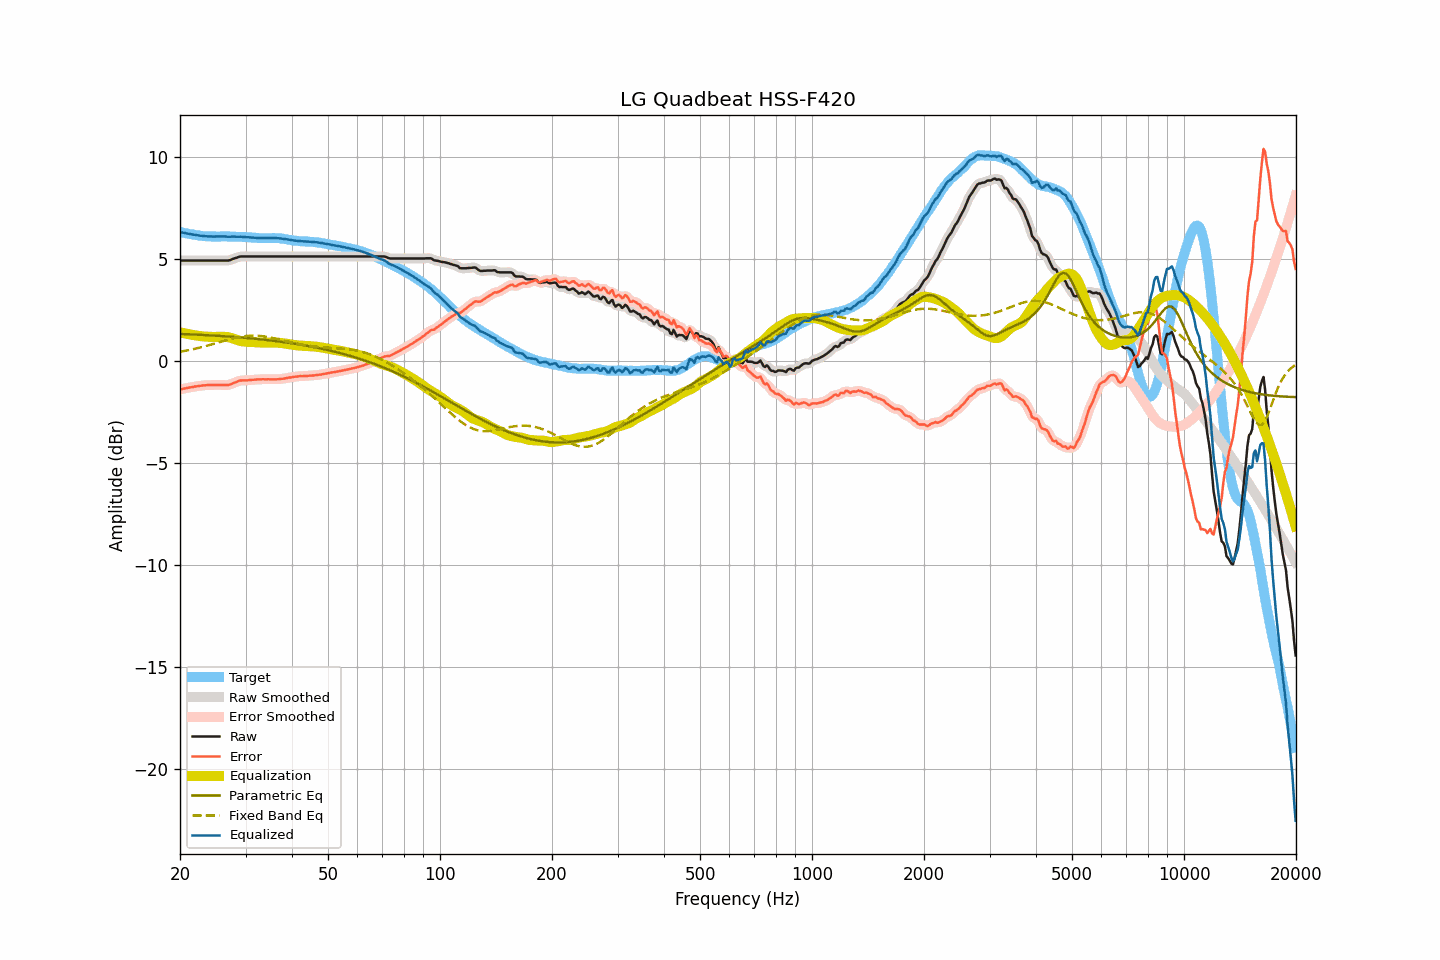

The table this chart was drawn from, first rows:
frequency, raw, smoothed, error, error_smoothed, equalization, parametric_eq, fixed_band_eq, equalized_raw, equalized_smoothed, target
20.00, 4.92, 4.92, -1.40, -1.40, 1.40, 1.33, 0.45, 6.32, 6.32, 6.33
20.20, 4.92, 4.92, -1.38, -1.38, 1.38, 1.32, 0.46, 6.31, 6.31, 6.31
20.40, 4.92, 4.92, -1.36, -1.37, 1.37, 1.32, 0.48, 6.29, 6.29, 6.29
20.61, 4.92, 4.92, -1.35, -1.35, 1.35, 1.32, 0.49, 6.27, 6.27, 6.28
20.81, 4.92, 4.92, -1.33, -1.33, 1.33, 1.31, 0.51, 6.26, 6.26, 6.25
21.02, 4.92, 4.92, -1.32, -1.32, 1.32, 1.31, 0.52, 6.24, 6.24, 6.24
21.23, 4.92, 4.92, -1.30, -1.30, 1.30, 1.31, 0.54, 6.23, 6.23, 6.22
21.44, 4.92, 4.92, -1.29, -1.29, 1.29, 1.30, 0.56, 6.21, 6.21, 6.21
21.66, 4.92, 4.92, -1.28, -1.27, 1.27, 1.30, 0.57, 6.20, 6.20, 6.20
21.87, 4.92, 4.92, -1.26, -1.26, 1.26, 1.30, 0.59, 6.18, 6.18, 6.18
22.09, 4.92, 4.92, -1.25, -1.25, 1.25, 1.29, 0.61, 6.17, 6.17, 6.17
22.31, 4.92, 4.92, -1.24, -1.24, 1.24, 1.29, 0.63, 6.16, 6.16, 6.16
22.54, 4.92, 4.92, -1.23, -1.23, 1.22, 1.28, 0.65, 6.15, 6.15, 6.15
22.76, 4.92, 4.92, -1.22, -1.21, 1.21, 1.28, 0.67, 6.14, 6.14, 6.14
22.99, 4.92, 4.92, -1.20, -1.21, 1.21, 1.28, 0.69, 6.13, 6.13, 6.13
23.22, 4.92, 4.92, -1.19, -1.20, 1.20, 1.27, 0.71, 6.12, 6.12, 6.12
23.45, 4.92, 4.92, -1.19, -1.19, 1.19, 1.27, 0.73, 6.12, 6.12, 6.12
23.69, 4.92, 4.92, -1.18, -1.19, 1.19, 1.26, 0.75, 6.11, 6.11, 6.11
23.92, 4.92, 4.92, -1.18, -1.18, 1.18, 1.26, 0.77, 6.11, 6.11, 6.11
24.16, 4.92, 4.92, -1.18, -1.18, 1.18, 1.25, 0.79, 6.10, 6.10, 6.10
24.40, 4.92, 4.92, -1.18, -1.18, 1.18, 1.25, 0.82, 6.10, 6.10, 6.10
24.65, 4.92, 4.92, -1.18, -1.18, 1.18, 1.24, 0.84, 6.10, 6.10, 6.10
24.89, 4.92, 4.92, -1.18, -1.18, 1.18, 1.24, 0.86, 6.10, 6.10, 6.10
25.14, 4.92, 4.92, -1.18, -1.18, 1.18, 1.23, 0.88, 6.10, 6.10, 6.10
25.39, 4.92, 4.92, -1.18, -1.18, 1.18, 1.23, 0.91, 6.10, 6.10, 6.10
25.65, 4.92, 4.92, -1.18, -1.18, 1.18, 1.22, 0.93, 6.11, 6.11, 6.10
25.91, 4.92, 4.92, -1.18, -1.18, 1.19, 1.22, 0.95, 6.11, 6.11, 6.11
26.16, 4.92, 4.92, -1.18, -1.18, 1.19, 1.21, 0.98, 6.11, 6.11, 6.11
26.43, 4.92, 4.92, -1.18, -1.18, 1.18, 1.21, 1.00, 6.11, 6.10, 6.11
26.69, 4.92, 4.92, -1.18, -1.18, 1.18, 1.20, 1.02, 6.10, 6.10, 6.10
26.96, 4.92, 4.93, -1.18, -1.17, 1.16, 1.20, 1.04, 6.09, 6.09, 6.10
27.23, 4.94, 4.95, -1.16, -1.16, 1.14, 1.19, 1.07, 6.09, 6.09, 6.10
27.50, 4.97, 4.97, -1.13, -1.13, 1.12, 1.19, 1.09, 6.10, 6.09, 6.10
27.77, 5.00, 5.00, -1.10, -1.10, 1.09, 1.18, 1.11, 6.10, 6.10, 6.10
28.05, 5.03, 5.03, -1.06, -1.06, 1.06, 1.17, 1.12, 6.10, 6.10, 6.10
28.33, 5.05, 5.06, -1.03, -1.03, 1.04, 1.17, 1.14, 6.09, 6.09, 6.09
28.62, 5.08, 5.09, -1.00, -1.00, 1.01, 1.16, 1.16, 6.09, 6.10, 6.08
28.90, 5.11, 5.11, -0.97, -0.97, 0.99, 1.16, 1.17, 6.10, 6.10, 6.08
29.19, 5.12, 5.12, -0.96, -0.96, 0.97, 1.15, 1.19, 6.09, 6.09, 6.08
29.48, 5.12, 5.13, -0.96, -0.95, 0.96, 1.14, 1.20, 6.08, 6.08, 6.08
29.78, 5.12, 5.12, -0.95, -0.95, 0.95, 1.14, 1.21, 6.07, 6.07, 6.08
30.08, 5.12, 5.12, -0.95, -0.95, 0.94, 1.13, 1.22, 6.07, 6.07, 6.08
30.38, 5.12, 5.12, -0.95, -0.95, 0.94, 1.12, 1.23, 6.06, 6.06, 6.07
30.68, 5.12, 5.12, -0.94, -0.94, 0.94, 1.11, 1.23, 6.06, 6.06, 6.06
30.99, 5.12, 5.12, -0.94, -0.93, 0.93, 1.11, 1.24, 6.06, 6.06, 6.06
31.30, 5.12, 5.12, -0.92, -0.93, 0.93, 1.10, 1.24, 6.05, 6.05, 6.05
31.61, 5.12, 5.12, -0.92, -0.92, 0.92, 1.09, 1.24, 6.05, 6.05, 6.05
31.93, 5.12, 5.12, -0.92, -0.92, 0.92, 1.08, 1.24, 6.04, 6.04, 6.04
32.24, 5.12, 5.12, -0.91, -0.91, 0.91, 1.08, 1.24, 6.03, 6.03, 6.03
32.57, 5.12, 5.12, -0.90, -0.91, 0.91, 1.07, 1.23, 6.03, 6.03, 6.03
32.89, 5.12, 5.12, -0.90, -0.90, 0.90, 1.06, 1.22, 6.03, 6.03, 6.03
33.22, 5.12, 5.12, -0.90, -0.90, 0.90, 1.05, 1.22, 6.02, 6.02, 6.02
33.55, 5.12, 5.12, -0.90, -0.90, 0.90, 1.04, 1.21, 6.02, 6.02, 6.02
33.89, 5.12, 5.12, -0.90, -0.90, 0.90, 1.04, 1.19, 6.02, 6.02, 6.03
34.23, 5.12, 5.12, -0.90, -0.90, 0.90, 1.03, 1.18, 6.02, 6.02, 6.02
34.57, 5.12, 5.12, -0.90, -0.90, 0.90, 1.02, 1.17, 6.03, 6.03, 6.02
34.92, 5.12, 5.12, -0.90, -0.90, 0.90, 1.01, 1.15, 6.03, 6.03, 6.03
35.27, 5.12, 5.12, -0.90, -0.90, 0.90, 1.00, 1.14, 6.03, 6.03, 6.02
35.62, 5.12, 5.12, -0.91, -0.91, 0.90, 0.99, 1.12, 6.03, 6.03, 6.03
35.97, 5.12, 5.12, -0.90, -0.90, 0.90, 0.98, 1.10, 6.03, 6.03, 6.03
... 635 more rows
